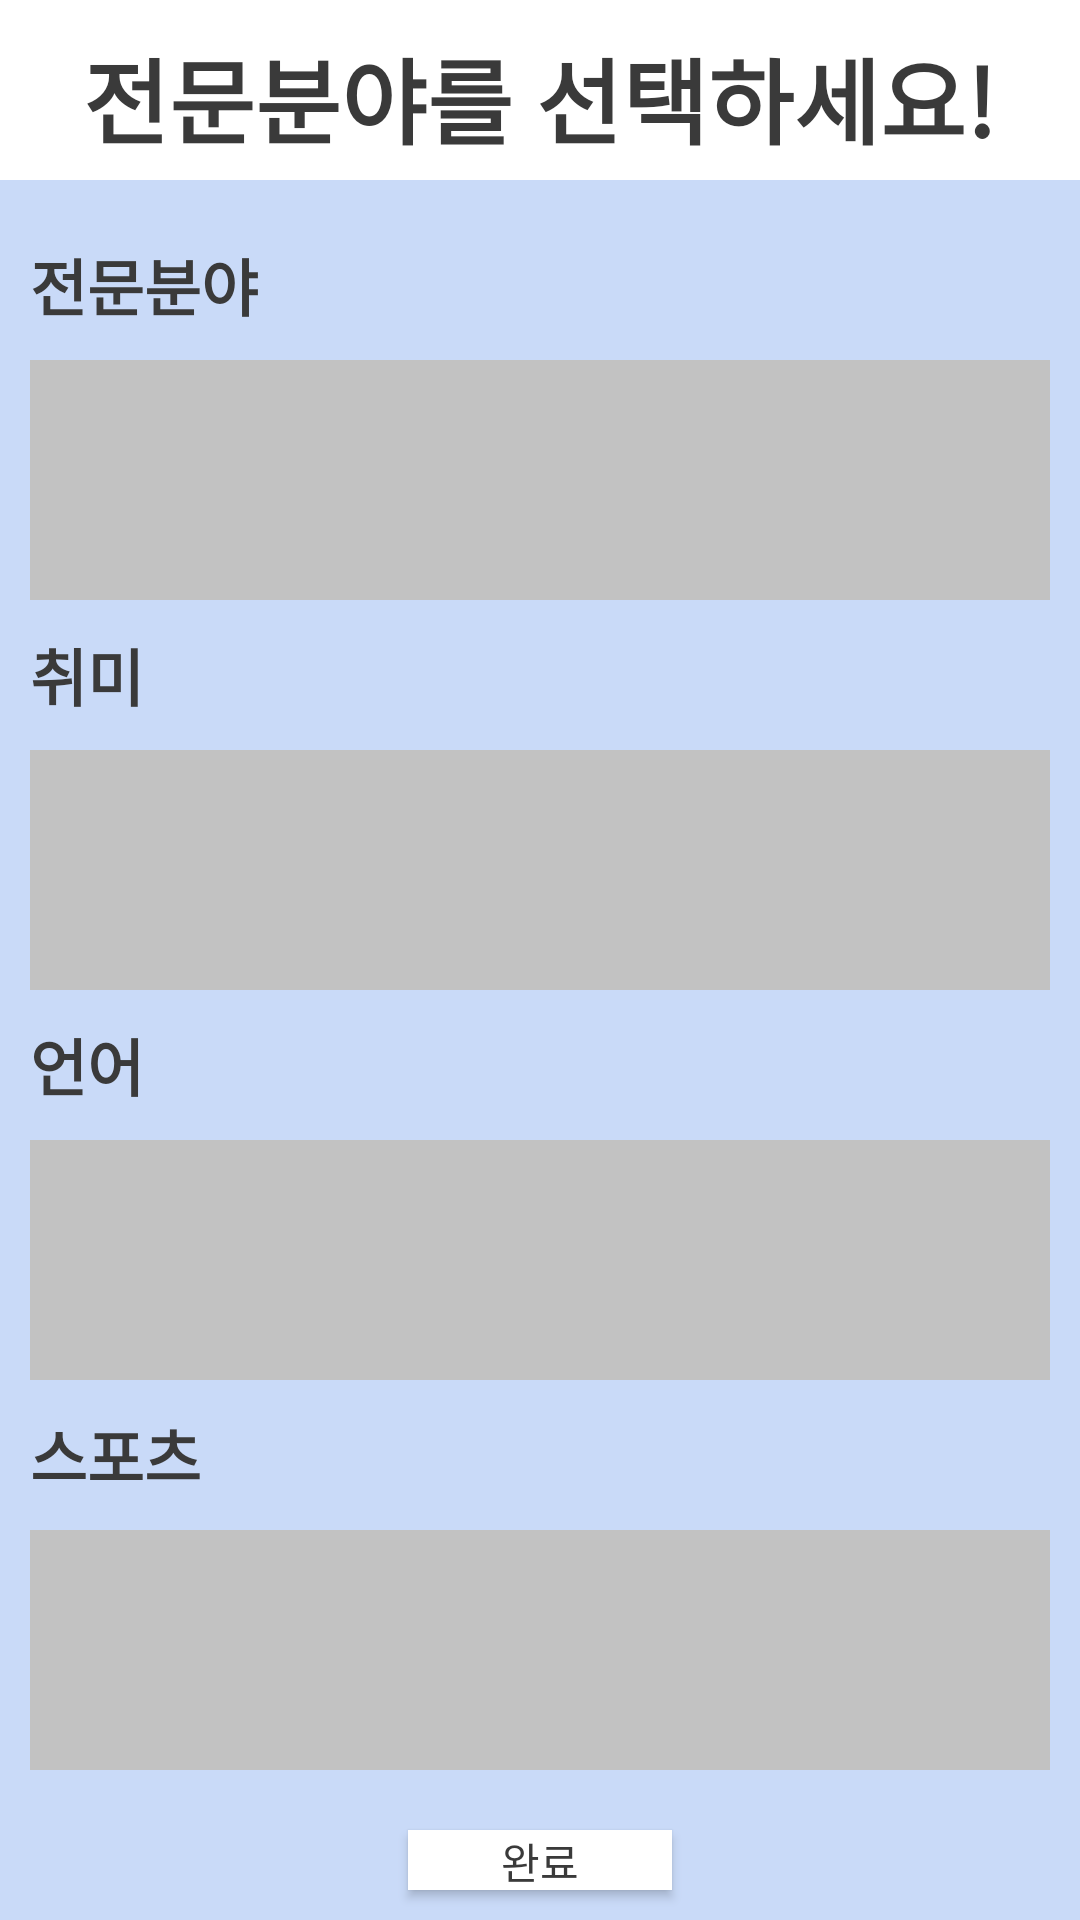

Here is an Android app screen rendered from its layout file. Give the layout XML and the strings, colors and styles it references.
<!-- AndroidManifest.xml: application theme Theme.AppCompat.NoActionBar -->
<!-- res/layout/activity_exp.xml -->
<?xml version="1.0" encoding="utf-8"?>
<LinearLayout xmlns:android="http://schemas.android.com/apk/res/android"
    xmlns:app="http://schemas.android.com/apk/res-auto"
    xmlns:tools="http://schemas.android.com/tools"
    android:layout_width="match_parent"
    android:layout_height="match_parent"
    android:orientation="vertical"
    android:background="@color/tallengeblue"
    tools:context=".ExpActivity">

    <LinearLayout
        android:layout_width="match_parent"
        android:layout_height="60dp"
        android:background="@color/white"
        android:orientation="vertical">

        <TextView
            android:layout_width="wrap_content"
            android:layout_height="match_parent"
            android:layout_gravity="center"
            android:layout_margin="10dp"
            android:text="전문분야를 선택하세요!"
            android:textSize="15pt"
            android:textStyle="bold"
            android:textColor="@color/ta_text_main"/>

    </LinearLayout>

    <LinearLayout
        android:layout_width="match_parent"
        android:layout_height="match_parent"
        android:orientation="vertical">

        <TextView
            android:layout_width="wrap_content"
            android:layout_height="wrap_content"
            android:layout_marginTop="10dp"
            android:paddingLeft="10dp"
            android:paddingTop="10dp"
            android:text="전문분야"
            android:textSize="10pt"
            android:textStyle="bold"
            android:textColor="@color/ta_text_main"
            ></TextView>

        <ListView
            android:id="@+id/exp_menu"
            android:layout_width="match_parent"
            android:layout_height="80dp"
            android:layout_margin="10dp"
            android:listSelector="@color/ta_blue_dark"
            android:background="@color/ta_bar"
            android:choiceMode="multipleChoice">

        </ListView>

        <TextView
            android:layout_width="wrap_content"
            android:layout_height="wrap_content"
            android:paddingLeft="10dp"
            android:text="취미"
            android:textSize="10pt"
            android:textStyle="bold"
            android:textColor="@color/ta_text_main"></TextView>

        <ListView
            android:id="@+id/hobby_menu"
            android:layout_width="match_parent"
            android:layout_height="80dp"
            android:layout_margin="10dp"
            android:listSelector="@color/ta_blue_dark"
            android:background="@color/ta_bar"
            android:choiceMode="multipleChoice"></ListView>

        <TextView
            android:layout_width="wrap_content"
            android:layout_height="wrap_content"
            android:paddingLeft="10dp"
            android:text="언어"
            android:textSize="10pt"
            android:textStyle="bold"
            android:textColor="@color/ta_text_main"></TextView>

        <ListView
            android:id="@+id/lan_menu"
            android:layout_width="match_parent"
            android:layout_height="80dp"
            android:layout_margin="10dp"
            android:listSelector="@color/ta_blue_dark"
            android:background="@color/ta_bar"
            android:choiceMode="multipleChoice"></ListView>

        <TextView
            android:layout_width="wrap_content"
            android:layout_height="wrap_content"
            android:paddingLeft="10dp"
            android:text="스포츠"
            android:textSize="10pt"
            android:textStyle="bold"
            android:textColor="@color/ta_text_main"></TextView>

        <ListView
            android:id="@+id/spo_menu"
            android:layout_width="match_parent"
            android:layout_height="80dp"
            android:layout_margin="10dp"
            android:listSelector="@color/ta_blue_dark"
            android:background="@color/ta_bar"
            android:choiceMode="multipleChoice"></ListView>

        <Button
            android:id="@+id/bt_set"
            android:layout_width="wrap_content"
            android:layout_height="wrap_content"
            android:layout_gravity="center"
            android:layout_margin="10dp"
            android:text="완료"
            android:textColor="@color/ta_text_main"
            android:background="@color/white"/>

    </LinearLayout>


</LinearLayout>
<!-- resources referenced by this layout -->
<resources>
  <color name="ta_bar">#c2c2c2</color>
  <color name="ta_blue_dark"> #94baff</color>
  <color name="ta_text_main">#3a3a3a</color>
  <color name="tallengeblue"> #C9DAF8</color>
  <color name="white">#FFFFFFFF</color>
</resources>
